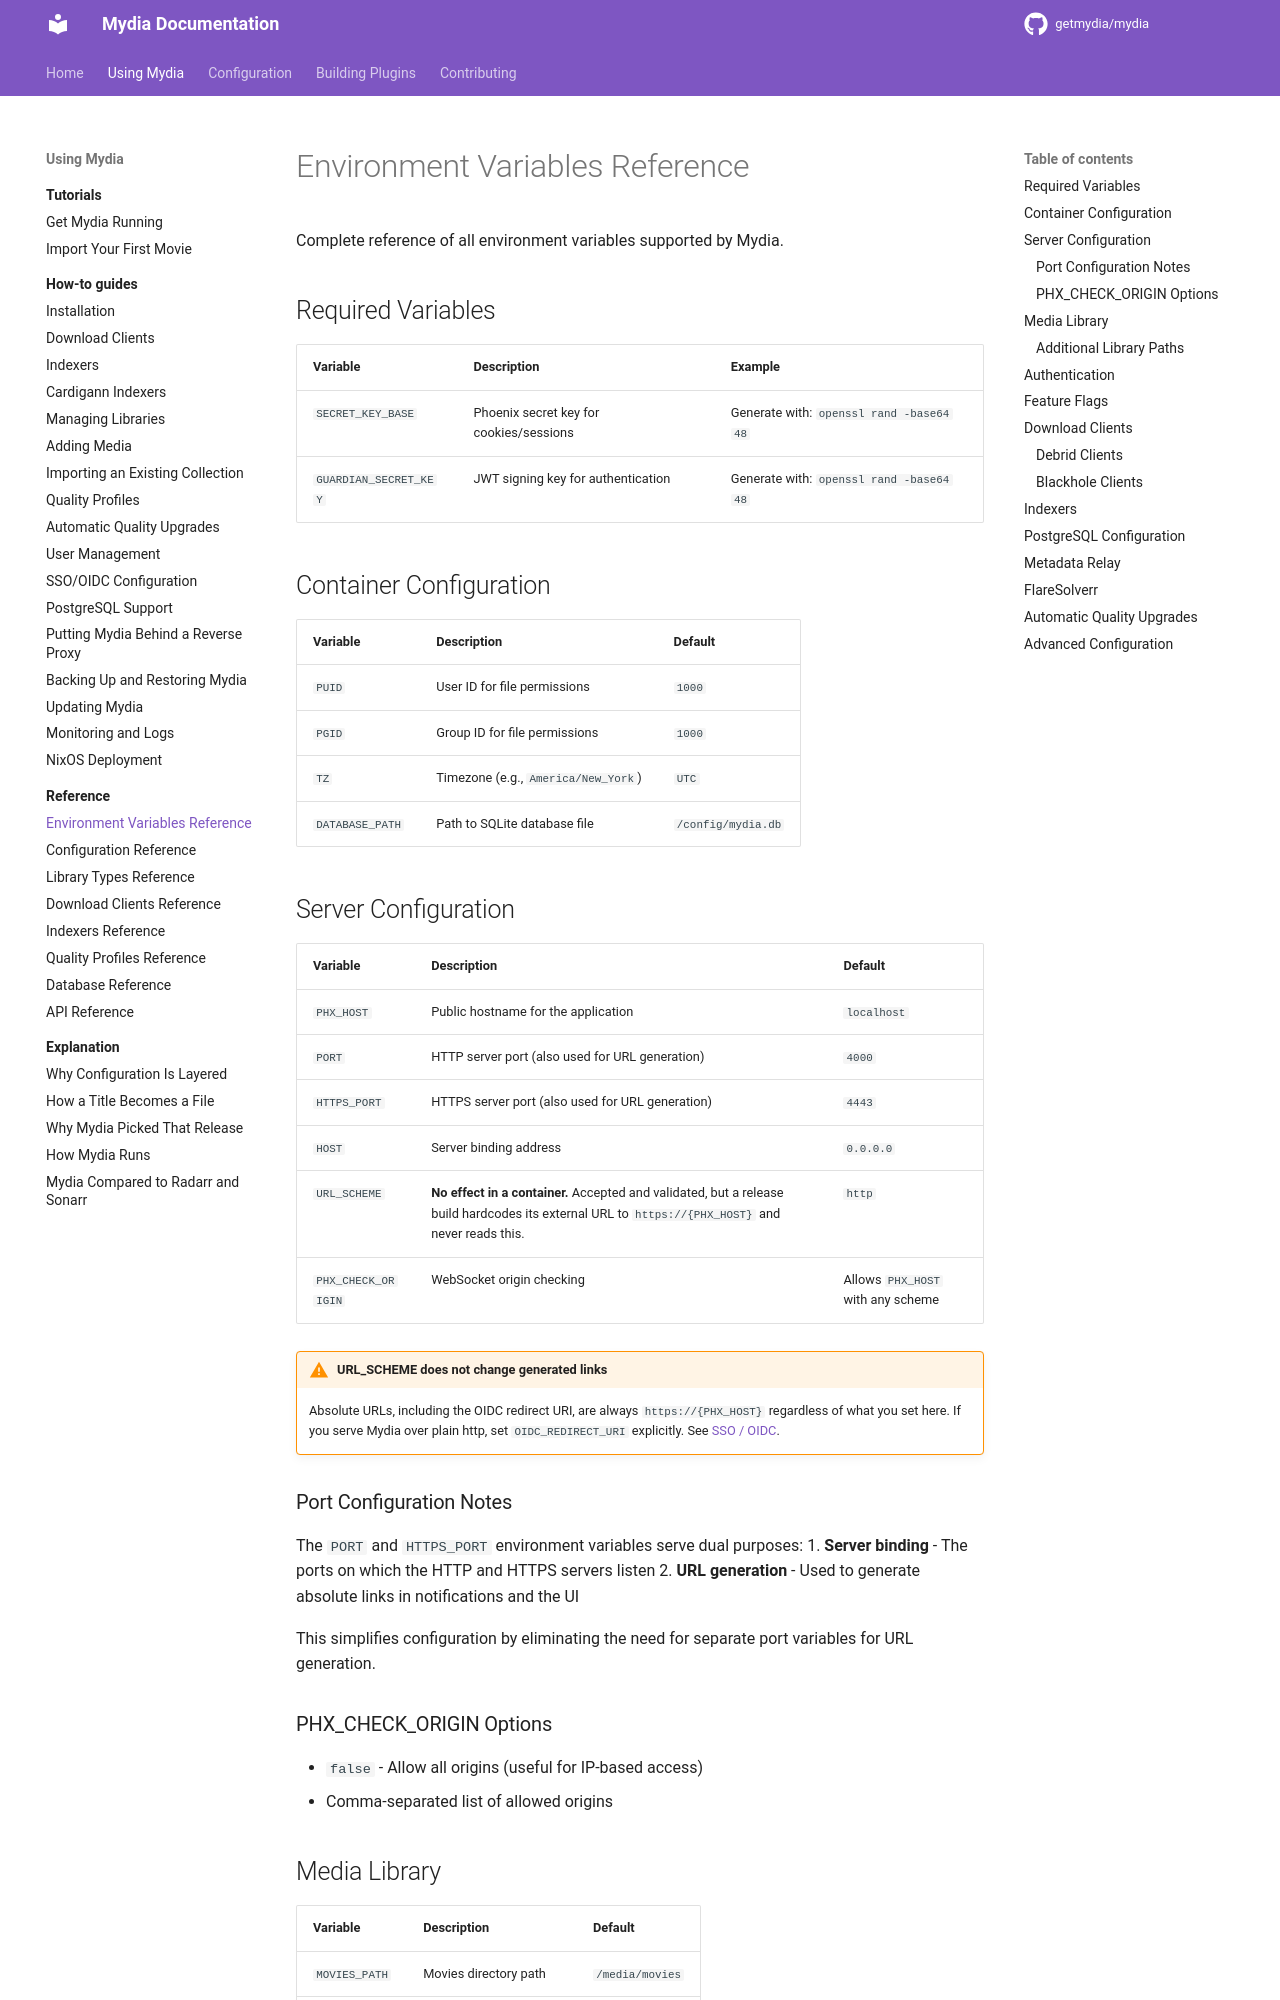

repository: kawaii-not-kawaii/mydia · page: dev/using/reference/environment-variables/index.html · generator: mkdocs

# Environment Variables Reference

Complete reference of all environment variables supported by Mydia.

## Required Variables

| Variable | Description | Example |
|----------|-------------|---------|
| `SECRET_KEY_BASE` | Phoenix secret key for cookies/sessions | Generate with: `openssl rand -base64 48` |
| `GUARDIAN_SECRET_KEY` | JWT signing key for authentication | Generate with: `openssl rand -base64 48` |

## Container Configuration

| Variable | Description | Default |
|----------|-------------|---------|
| `PUID` | User ID for file permissions | `1000` |
| `PGID` | Group ID for file permissions | `1000` |
| `TZ` | Timezone (e.g., `America/New_York`) | `UTC` |
| `DATABASE_PATH` | Path to SQLite database file | `/config/mydia.db` |

## Server Configuration

| Variable | Description | Default |
|----------|-------------|---------|
| `PHX_HOST` | Public hostname for the application | `localhost` |
| `PORT` | HTTP server port (also used for URL generation) | `4000` |
| `HTTPS_PORT` | HTTPS server port (also used for URL generation) | `4443` |
| `HOST` | Server binding address | `0.0.0.0` |
| `URL_SCHEME` | **No effect in a container.** Accepted and validated, but a release build hardcodes its external URL to `https://{PHX_HOST}` and never reads this. | `http` |
| `PHX_CHECK_ORIGIN` | WebSocket origin checking | Allows `PHX_HOST` with any scheme |

!!! warning "URL_SCHEME does not change generated links"
    Absolute URLs, including the OIDC redirect URI, are always `https://{PHX_HOST}`
    regardless of what you set here. If you serve Mydia over plain http, set
    `OIDC_REDIRECT_URI` explicitly. See
    [SSO / OIDC](../how-to/sso-oidc.md#redirect-uri).

### Port Configuration Notes

The `PORT` and `HTTPS_PORT` environment variables serve dual purposes:
1. **Server binding** - The ports on which the HTTP and HTTPS servers listen
2. **URL generation** - Used to generate absolute links in notifications and the UI

This simplifies configuration by eliminating the need for separate port variables for URL generation.

### PHX_CHECK_ORIGIN Options

- `false` - Allow all origins (useful for IP-based access)
- Comma-separated list of allowed origins

## Media Library

| Variable | Description | Default |
|----------|-------------|---------|
| `MOVIES_PATH` | Movies directory path | `/media/movies` |
| `TV_PATH` | TV shows directory path | `/media/tv` |
